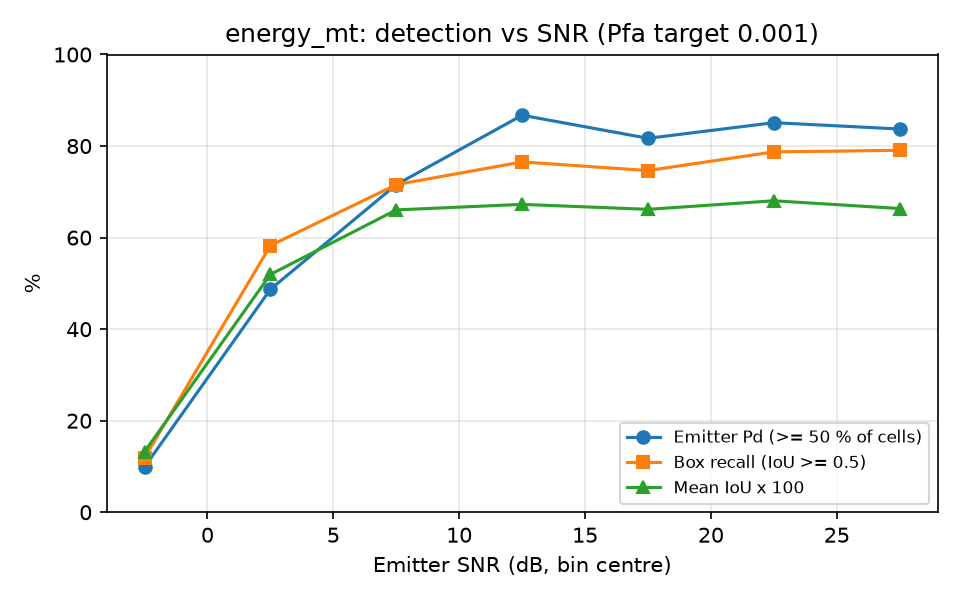

The table this chart was drawn from, first rows:
snr_lo, snr_hi, n, emitter_pd, box_recall, mean_iou
-5, 0, 101, 0.0990, 0.1188, 0.1321
0, 5, 115, 0.4870, 0.5826, 0.5195
5, 10, 102, 0.7157, 0.7157, 0.6605
10, 15, 98, 0.8673, 0.7653, 0.6726
15, 20, 71, 0.8169, 0.7465, 0.6617
20, 25, 94, 0.8511, 0.7872, 0.6804
25, 30, 86, 0.8372, 0.7907, 0.6635
